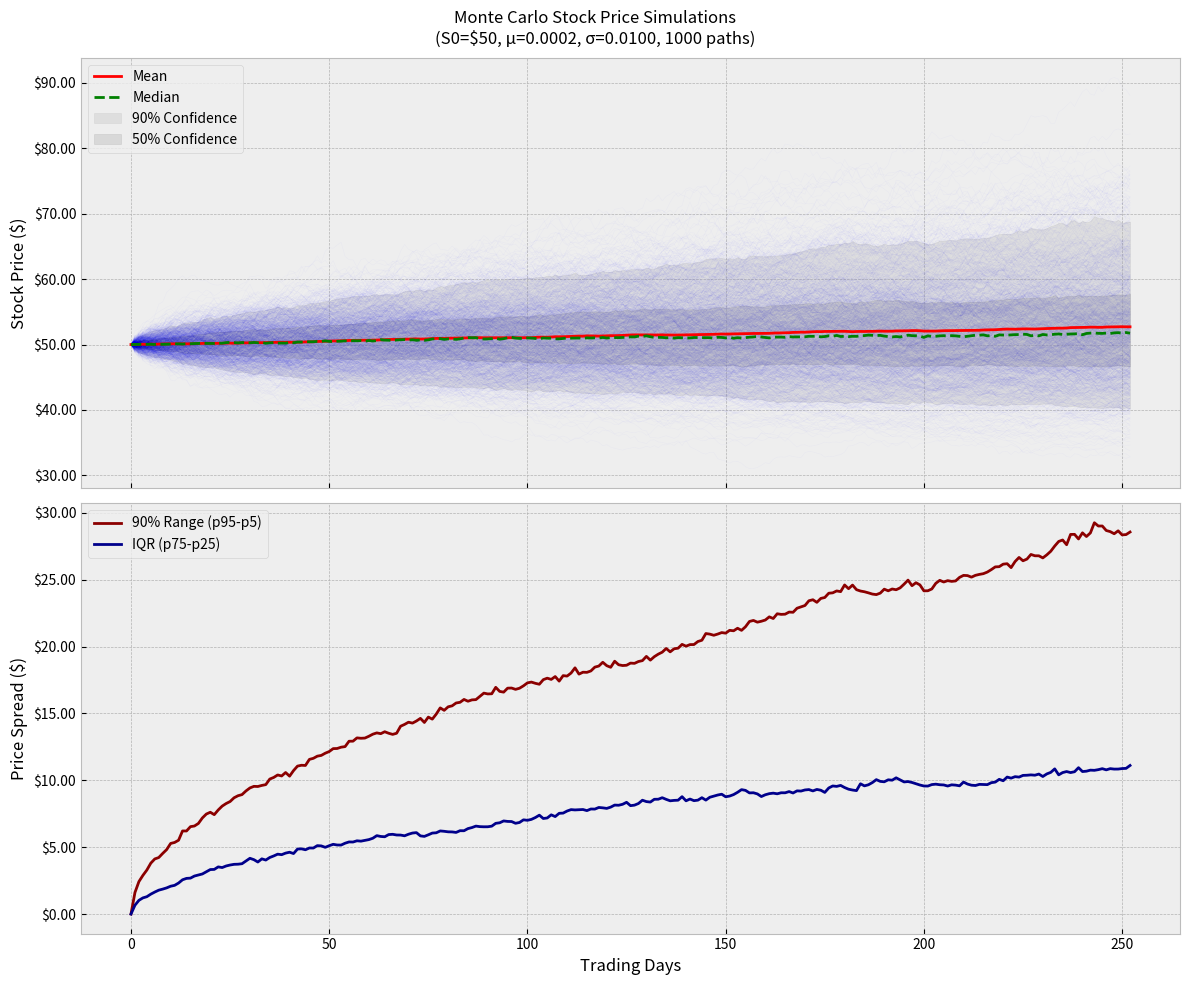

Recreate this plot in Python.
#!/usr/bin/env python3
"""
Monte Carlo Stock Price Simulation with Spread Visualization
----------------------------------------------------------
This script simulates potential future stock price paths using Geometric Brownian Motion.
It generates multiple simulations, saves the data to CSV, and creates high-resolution plots
including all simulations, their mean, and visualizations of the spread over time.

Usage:
    The script can be run directly with default parameters or imported as a module.
    Default parameters simulate 1000 paths for a stock with initial price $50,
    daily drift of 0.0002, and daily volatility of 0.01 over 252 days (1 trading year).
"""

import os
import numpy as np
import pandas as pd
import matplotlib.pyplot as plt
from matplotlib.ticker import FuncFormatter

# Configure plotting style
plt.style.use("bmh")

# Constants
NUM_OF_SIMULATIONS = 1000  # Number of Monte Carlo simulations to run
DEFAULT_DAYS = 252         # Default simulation period (1 trading year)
PLOT_DPI = 300             # High resolution for saved figures
SPREAD_ALPHA = 0.2         # Transparency for spread visualization
SPREAD_PERCENTILES = [5, 25, 75, 95]  # Percentiles to calculate for spread

def create_directories():
    """Create required directories if they don't exist."""
    os.makedirs("./data/MCStocks", exist_ok=True)
    os.makedirs("./figs/MCStocks", exist_ok=True)

def stock_monte_carlo(S0, mu, sigma, N=DEFAULT_DAYS):
    """
    Run Monte Carlo simulation for stock price paths using Geometric Brownian Motion.
    
    Parameters:
    - S0: Initial stock price
    - mu: Daily expected return (drift)
    - sigma: Daily volatility
    - N: Number of days to simulate (default: 252)
    
    Returns:
    - simulation_data: DataFrame containing all simulations and summary statistics
    """
    result = []
    
    # Run multiple simulations
    for _ in range(NUM_OF_SIMULATIONS):
        prices = [S0]
        for _ in range(N):
            # Simulate price change using GBM formula
            stock_price = prices[-1] * np.exp(
                (mu - 0.5 * sigma ** 2) + sigma * np.random.normal()
            )
            prices.append(stock_price)
        result.append(prices)
    
    # Create DataFrame from results (time as rows, simulations as columns)
    simulation_data = pd.DataFrame(result).T
    
    # Calculate basic summary statistics
    simulation_data['mean'] = simulation_data.mean(axis=1)
    simulation_data['median'] = simulation_data.median(axis=1)
    
    # Calculate spread statistics
    for p in SPREAD_PERCENTILES:
        simulation_data[f'p{p}'] = simulation_data.iloc[:, :-2].apply(
            lambda x: np.percentile(x, p), axis=1
        )
    
    return simulation_data

def save_data(simulation_data):
    """Save simulation data to CSV file."""
    timestamp = pd.Timestamp.now().strftime("%Y%m%d_%H%M%S")
    filename = f"./data/MCStocks/mc_stock_sim_{timestamp}.csv"
    simulation_data.to_csv(filename, index_label="day")
    print(f"Simulation data saved to {filename}")

def plot_simulations(simulation_data, S0, mu, sigma):
    """
    Create and save plots of the Monte Carlo simulations with spread visualization.
    
    Parameters:
    - simulation_data: DataFrame containing simulation results
    - S0: Initial stock price (for title)
    - mu: Drift parameter (for title)
    - sigma: Volatility parameter (for title)
    """
    # Create figure with two subplots
    fig, (ax1, ax2) = plt.subplots(2, 1, figsize=(12, 10), sharex=True)
    fig.suptitle(f'Monte Carlo Stock Price Simulations\n(S0=${S0}, μ={mu:.4f}, σ={sigma:.4f}, {NUM_OF_SIMULATIONS} paths)')
    
    # Plot 1: All simulations with mean and percentiles
    for col in simulation_data.columns[:-6]:  # Exclude summary columns
        ax1.plot(simulation_data[col], color='blue', alpha=0.02, linewidth=0.5)
    
    # Plot important percentiles
    ax1.plot(simulation_data['mean'], color='red', linewidth=2, label='Mean')
    ax1.plot(simulation_data['median'], color='green', linewidth=2, linestyle='--', label='Median')
    
    # Fill between different percentile ranges
    ax1.fill_between(
        simulation_data.index,
        simulation_data['p5'],
        simulation_data['p95'],
        color='gray',
        alpha=SPREAD_ALPHA*0.7,
        label='90% Confidence'
    )
    ax1.fill_between(
        simulation_data.index,
        simulation_data['p25'],
        simulation_data['p75'],
        color='gray',
        alpha=SPREAD_ALPHA,
        label='50% Confidence'
    )
    
    ax1.set_ylabel('Stock Price ($)')
    ax1.yaxis.set_major_formatter(FuncFormatter(lambda x, _: f'${x:,.2f}'))
    ax1.grid(True)
    ax1.legend(loc='upper left')
    
    # Plot 2: Spread visualization (range and IQR)
    ax2.plot(simulation_data['p95'] - simulation_data['p5'], 
             color='darkred', label='90% Range (p95-p5)')
    ax2.plot(simulation_data['p75'] - simulation_data['p25'], 
             color='darkblue', label='IQR (p75-p25)')
    
    ax2.set_xlabel('Trading Days')
    ax2.set_ylabel('Price Spread ($)')
    ax2.yaxis.set_major_formatter(FuncFormatter(lambda x, _: f'${x:,.2f}'))
    ax2.grid(True)
    ax2.legend(loc='upper left')
    
    plt.tight_layout()
    
    # Save high-resolution plot
    timestamp = pd.Timestamp.now().strftime("%Y%m%d_%H%M%S")
    plot_filename = f"./figs/MCStocks/mc_stock_plot_{timestamp}.png"
    plt.savefig(plot_filename, dpi=PLOT_DPI, bbox_inches='tight')
    print(f"Plot saved to {plot_filename}")
    
    plt.show()
    
    # Print final prediction with spread information
    final_mean = simulation_data['mean'].iloc[-1]
    final_median = simulation_data['median'].iloc[-1]
    final_p5 = simulation_data['p5'].iloc[-1]
    final_p95 = simulation_data['p95'].iloc[-1]
    
    print(f"\nPredicted future stock price after {DEFAULT_DAYS} days:")
    print(f"Mean: ${final_mean:,.2f}")
    print(f"Median: ${final_median:,.2f}")
    print(f"90% Confidence Interval: ${final_p5:,.2f} to ${final_p95:,.2f}")
    print(f"Price Range: ${simulation_data.iloc[-1, :-6].min():,.2f} to ${simulation_data.iloc[-1, :-6].max():,.2f}")

if __name__ == "__main__":
    # Create necessary directories
    create_directories()
    
    # Default simulation parameters
    INITIAL_PRICE = 50      # Starting stock price
    DAILY_DRIFT = 0.0002    # Daily expected return
    DAILY_VOLATILITY = 0.01 # Daily volatility
    
    # Run simulation
    sim_data = stock_monte_carlo(
        S0=INITIAL_PRICE,
        mu=DAILY_DRIFT,
        sigma=DAILY_VOLATILITY
    )
    
    # Save and plot results
    save_data(sim_data)
    plot_simulations(sim_data, INITIAL_PRICE, DAILY_DRIFT, DAILY_VOLATILITY)
